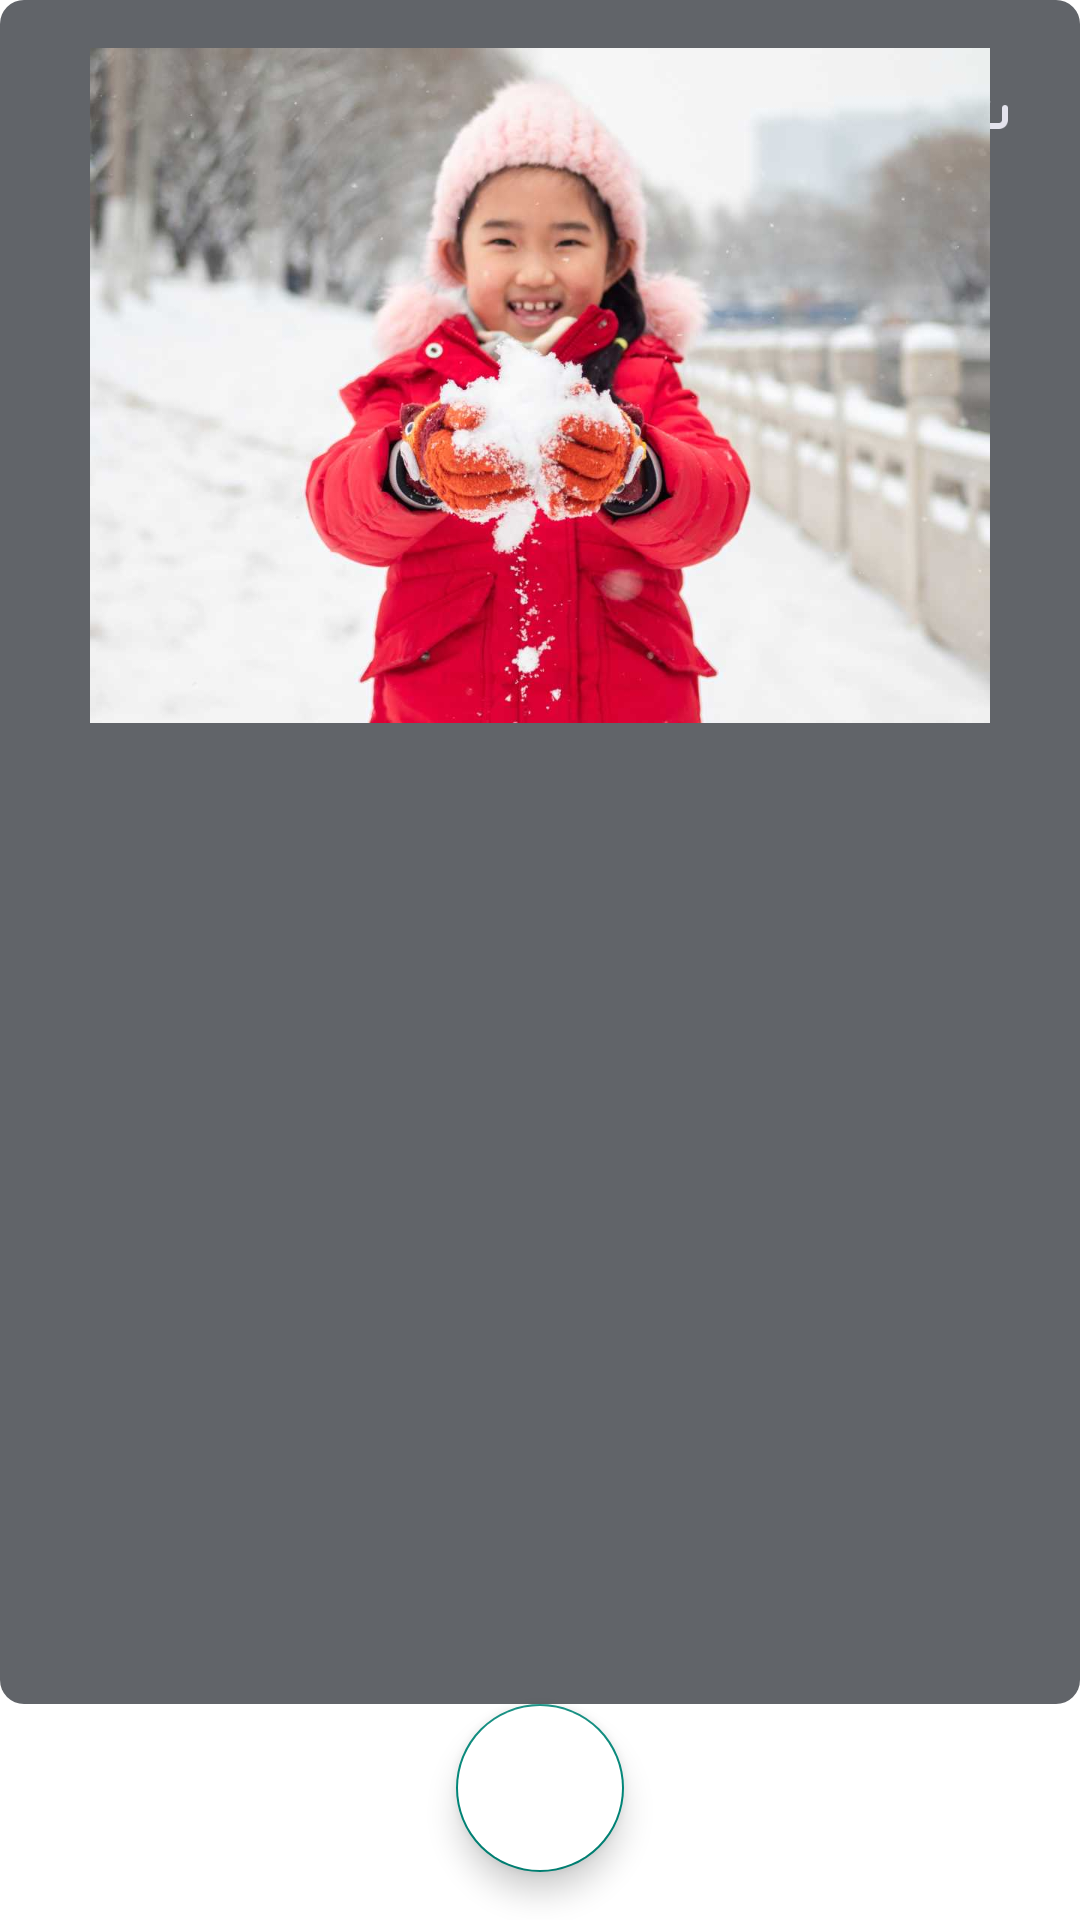

This screen was rendered from an Android layout file. Write that file and the resources it references.
<!-- AndroidManifest.xml: activity theme Theme.CustomTransparent -->
<!-- res/layout/activity_full_size_image.xml -->
<?xml version="1.0" encoding="utf-8"?>
<RelativeLayout xmlns:android="http://schemas.android.com/apk/res/android"
    xmlns:app="http://schemas.android.com/apk/res-auto"
    xmlns:tools="http://schemas.android.com/tools"
    android:layout_width="match_parent"
    android:layout_height="match_parent"
    tools:context=".activities.FullSizeImageActivity">

    <RelativeLayout
        android:layout_width="match_parent"
        android:layout_height="match_parent"
        android:layout_above="@id/fab"
        android:background="@drawable/background_image_view">

        <androidx.appcompat.widget.AppCompatImageView
            android:id="@+id/ivDownload"
            android:layout_width="wrap_content"
            android:layout_height="wrap_content"
            android:src="@drawable/download_icon"
            android:layout_alignParentEnd="true"
            android:foreground="?android:attr/selectableItemBackground"
            android:layout_marginEnd="@dimen/margin_medium_2"
            android:layout_marginTop="@dimen/margin_medium_2"/>

        <androidx.appcompat.widget.AppCompatImageView
            android:id="@+id/ivImage"
            android:layout_width="wrap_content"
            android:layout_height="wrap_content"
            android:layout_centerHorizontal="true"
            android:layout_marginTop="@dimen/margin_medium_2"
            android:maxHeight="@dimen/dimen_800dp"
            android:scaleType="fitCenter"
            android:src="@drawable/my_profile" />

    </RelativeLayout>

    <com.google.android.material.floatingactionbutton.FloatingActionButton
        android:id="@+id/fab"
        android:layout_width="wrap_content"
        android:layout_height="wrap_content"
        android:elevation="@dimen/margin_medium"
        android:backgroundTint="@color/white"
        android:src="@drawable/close"
        android:layout_centerHorizontal="true"
        android:layout_alignParentBottom="true"
        android:layout_marginBottom="@dimen/margin_medium_2"/>
</RelativeLayout>
<!-- resources referenced by this layout -->
<resources>
  <color name="white">#FFFFFFFF</color>
  <dimen name="dimen_800dp">800dp</dimen>
  <dimen name="margin_medium">8dp</dimen>
  <dimen name="margin_medium_2">16dp</dimen>
  <!-- drawable background_image_view (drawable) -->
  <?xml version="1.0" encoding="utf-8"?>
  <shape xmlns:android="http://schemas.android.com/apk/res/android"
      android:shape="rectangle">
      <padding android:right="@dimen/margin_small" android:left="@dimen/margin_small"/>
      <solid android:color="#616469" />
      <corners android:radius="@dimen/margin_medium"/>
  </shape>
  <!-- drawable download_icon: png bitmap (drawable-xxxhdpi, 1710 bytes) -->
  <!-- drawable my_profile: jpg bitmap (drawable-xxxhdpi, 54708 bytes) -->
  <style name="Theme.CustomTransparent" parent="Theme.AppCompat.Light.NoActionBar">
          <item name="android:windowIsTranslucent">true</item>
          <item name="android:windowBackground">@android:color/transparent</item>
          <item name="android:windowContentOverlay">@null</item>
          <item name="android:windowNoTitle">true</item>
          <item name="android:backgroundDimEnabled">true</item>
          <item name="colorPrimaryDark">@android:color/transparent</item>
      </style>
  <dimen name="margin_small">4dp</dimen>
</resources>
